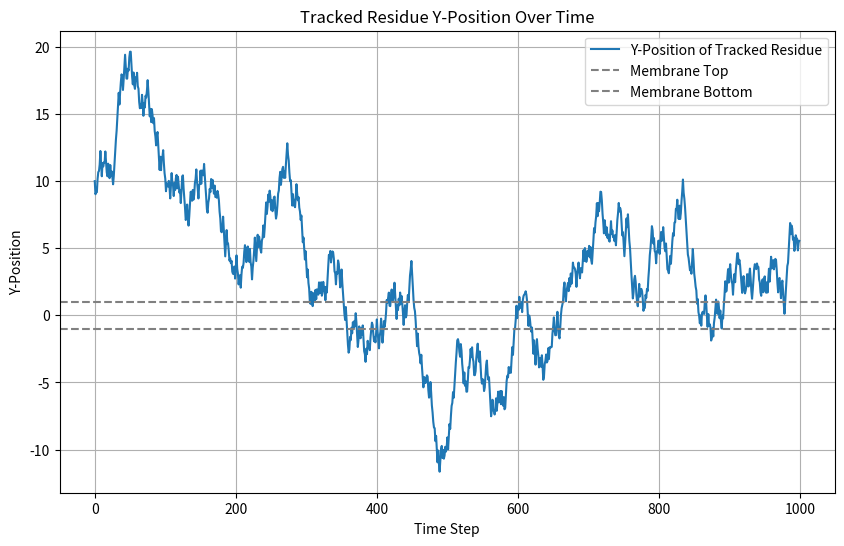

Write Python code to recreate this figure.
import numpy as np
import matplotlib.pyplot as plt
from tqdm import tqdm
world = 20

def initialize_chain(N, starting_position):
    positionsX = [starting_position[0]]
    positionsY = [starting_position[1]]
    for _ in range(N - 1):
        angle = np.random.uniform(0, 2 * np.pi)
        x = positionsX[-1] + np.cos(angle)
        y = positionsY[-1] + np.sin(angle)
        positionsX.append(x)
        positionsY.append(y)
    return positionsX, positionsY

# Move a single residue
def move(i, positionsX, positionsY):
    N = len(positionsX)
    new_positionsX = positionsX.copy()
    new_positionsY = positionsY.copy()

    if i == 0:  # First residue
        angle = np.random.uniform(0, 2 * np.pi)
        x_new = positionsX[i] + np.cos(angle)
        y_new = positionsY[i] + np.sin(angle)
    elif i == N - 1:  # Last residue
        angle = np.random.uniform(0, 2 * np.pi)
        x_new = positionsX[i] + np.cos(angle)
        y_new = positionsY[i] + np.sin(angle)
    else:  # Intermediate residues
        x_prev, y_prev = positionsX[i - 1], positionsY[i - 1]
        x_next, y_next = positionsX[i + 1], positionsY[i + 1]
        x_mid = (x_prev + x_next) / 2
        y_mid = (y_prev + y_next) / 2
        angle = np.random.uniform(0, 2 * np.pi)
        x_new = x_mid + np.cos(angle)
        y_new = y_mid + np.sin(angle)

    if -world <= x_new <= world and -world <= y_new <= world:
        new_positionsX[i] = x_new
        new_positionsY[i] = y_new

    return new_positionsX, new_positionsY

def determine_location(x, y, thickness, radius):
    """
    Determines whether a point (x, y) is in the endosome, cytosol, membrane, or pore.
    """
    membrane_top = thickness / 2
    membrane_bottom = -thickness / 2

    if membrane_bottom < y < membrane_top:
        if -radius <= x <= radius:
            return "pore"
        else:
            return "membrane"
    elif y >= membrane_top:
        return "endosome"
    else:
        return "cytosol"

# Track compartment changes
def track_compartment_changes(positionsX, positionsY, ticks, thickness, radius):
    """
    Tracks the trajectory of a residue and counts compartment changes.
    """
    residue_index = 0
    y_positions = [positionsY[t][residue_index] for t in range(ticks)]
    x_positions = [positionsX[t][residue_index] for t in range(ticks)]

    compartments = [
        determine_location(x_positions[t], y_positions[t], thickness, radius)
        for t in range(ticks)
    ]

    compartment_changes = sum(
        1 for t in range(1, len(compartments)) if compartments[t] != compartments[t - 1]
    )

    return compartment_changes, y_positions, compartments

def simulate_and_track(N, ticks, starting_position, thickness, radius):
    """
    Simulates Brownian motion and tracks residue movement through compartments.
    """
    positionsX, positionsY = initialize_chain(N, starting_position)
    positionsX_array = [positionsX]
    positionsY_array = [positionsY]

    # Simulate motion
    for _ in tqdm(range(ticks)):
        for i in range(N):
            positionsX, positionsY = move(i, positionsX, positionsY)
        positionsX_array.append(positionsX)
        positionsY_array.append(positionsY)

    compartment_changes, trajectory, compartments = track_compartment_changes(
        positionsX_array, positionsY_array, ticks, thickness, radius
    )

    plt.figure(figsize=(10, 6))
    plt.plot(range(ticks), trajectory, label="Y-Position of Tracked Residue")
    plt.axhline(thickness / 2, color='gray', linestyle='--', label="Membrane Top")
    plt.axhline(-thickness / 2, color='gray', linestyle='--', label="Membrane Bottom")
    plt.xlabel("Time Step")
    plt.ylabel("Y-Position")
    plt.title("Tracked Residue Y-Position Over Time")
    plt.legend()
    plt.grid()
    plt.savefig('3d.png')
    plt.show()

    print(f"Number of Compartment Changes: {compartment_changes}")
    print(f"Final Compartment: {compartments[-1]}")

# Parameters
N = 20  # Number of residues
ticks = 1_000  # Number of time steps
starting_position = [0, 10]  # Start higher in the box
thickness = 2  # Membrane thickness
radius = 3  # Pore radius

simulate_and_track(N, ticks, starting_position, thickness, radius)
